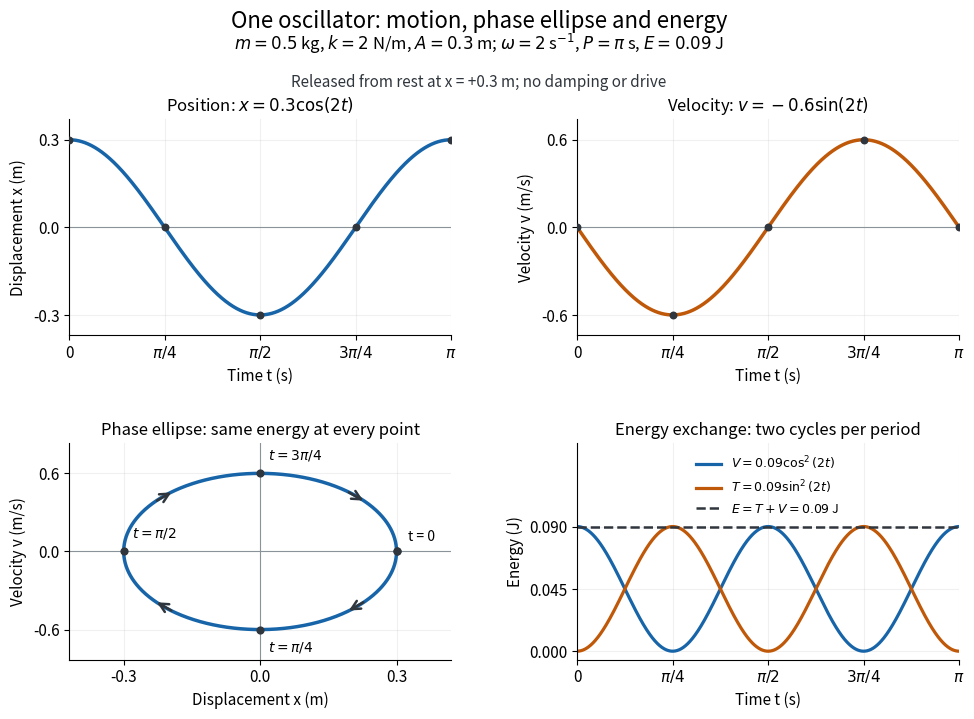

This chart was generated by the following Python code:
"""Draw mechanical-energy-oscillation.png in the current working directory.

Run from _media; dependencies are declared in the root pyproject.toml.
Tested with Python 3.14.4, NumPy 2.3.5, Matplotlib 3.10.7.
The figure is an original calculation, with an opaque white background.
"""

from pathlib import Path

import matplotlib

matplotlib.use("Agg")
import matplotlib.pyplot as plt
import numpy as np


def main():
    mass, stiffness, amplitude = 0.5, 2.0, 0.3
    omega = np.sqrt(stiffness / mass)
    period = 2 * np.pi / omega
    energy = stiffness * amplitude**2 / 2
    time = np.linspace(0, period, 1201)
    position = amplitude * np.cos(omega * time)
    velocity = -amplitude * omega * np.sin(omega * time)
    potential = stiffness * position**2 / 2
    kinetic = mass * velocity**2 / 2
    np.testing.assert_allclose([omega, period, energy], [2, np.pi, 0.09])
    np.testing.assert_allclose(potential + kinetic, energy, atol=1e-14)

    blue, orange, dark = "#1765a8", "#bf5808", "#30363d"
    plt.rcParams.update({
        "font.size": 11,
        "axes.titlesize": 12,
        "axes.spines.top": False,
        "axes.spines.right": False,
        "figure.facecolor": "white",
        "axes.facecolor": "white",
        "savefig.facecolor": "white",
    })
    fig, axes = plt.subplots(2, 2, figsize=(10, 7.3))
    fig.subplots_adjust(left=0.09, right=0.98, bottom=0.09, top=0.83,
                        hspace=0.50, wspace=0.33)
    fig.suptitle("One oscillator: motion, phase ellipse and energy", y=0.98, fontsize=16)
    fig.text(0.5, 0.925,
             r"$m=0.5$ kg, $k=2$ N/m, $A=0.3$ m; "
             r"$\omega=2$ s$^{-1}$, $P=\pi$ s, $E=0.09$ J",
             ha="center", fontsize=12)
    fig.text(0.5, 0.875, "Released from rest at x = +0.3 m; no damping or drive",
             ha="center", fontsize=11, color=dark)

    ticks = np.arange(5) * period / 4
    ticklabels = ["0", r"$\pi/4$", r"$\pi/2$", r"$3\pi/4$", r"$\pi$"]

    def time_axis(ax):
        ax.set_xlim(0, period)
        ax.set_xticks(ticks, ticklabels)
        ax.set_xlabel("Time t (s)")
        ax.grid(alpha=0.18)

    ax = axes[0, 0]
    ax.plot(time, position, color=blue, lw=2.5)
    ax.axhline(0, color="#8a929a", lw=0.8)
    ax.scatter(ticks, amplitude * np.cos(omega * ticks), color=dark, s=22, zorder=3)
    ax.set(title=r"Position: $x=0.3\cos(2t)$", ylabel="Displacement x (m)",
           ylim=(-0.37, 0.37), yticks=[-0.3, 0, 0.3])
    time_axis(ax)

    ax = axes[0, 1]
    ax.plot(time, velocity, color=orange, lw=2.5)
    ax.axhline(0, color="#8a929a", lw=0.8)
    ax.scatter(ticks, -amplitude * omega * np.sin(omega * ticks),
               color=dark, s=22, zorder=3)
    ax.set(title=r"Velocity: $v=-0.6\sin(2t)$", ylabel="Velocity v (m/s)",
           ylim=(-0.74, 0.74), yticks=[-0.6, 0, 0.6])
    time_axis(ax)

    ax = axes[1, 0]
    ax.plot(position, velocity, color=blue, lw=2.5)
    ax.axhline(0, color="#8a929a", lw=0.8)
    ax.axvline(0, color="#8a929a", lw=0.8)
    ax.scatter(position[::300], velocity[::300], color=dark, s=24, zorder=3)
    for phase in [np.pi / 4, 3 * np.pi / 4, 5 * np.pi / 4, 7 * np.pi / 4]:
        before, after = phase - 0.10, phase + 0.10
        ax.annotate("", xy=(amplitude * np.cos(after), -amplitude * omega * np.sin(after)),
                    xytext=(amplitude * np.cos(before), -amplitude * omega * np.sin(before)),
                    arrowprops={"arrowstyle": "->", "color": dark, "lw": 1.8,
                                "mutation_scale": 16})
    labels = [(0.3, 0, "t = 0", (8, 8)),
              (0, -0.6, r"$t=\pi/4$", (6, -16)),
              (-0.3, 0, r"$t=\pi/2$", (6, 10)),
              (0, 0.6, r"$t=3\pi/4$", (6, 10))]
    for x, v, label, offset in labels:
        ax.annotate(label, (x, v), xytext=offset, textcoords="offset points", fontsize=10)
    ax.set(title="Phase ellipse: same energy at every point",
           xlabel="Displacement x (m)", ylabel="Velocity v (m/s)",
           xlim=(-0.42, 0.42), ylim=(-0.83, 0.83),
           xticks=[-0.3, 0, 0.3], yticks=[-0.6, 0, 0.6])
    ax.grid(alpha=0.18)

    ax = axes[1, 1]
    ax.plot(time, potential, color=blue, lw=2.3, label=r"$V=0.09\cos^2(2t)$")
    ax.plot(time, kinetic, color=orange, lw=2.3, label=r"$T=0.09\sin^2(2t)$")
    ax.axhline(energy, color=dark, lw=1.8, ls="--", label=r"$E=T+V=0.09$ J")
    ax.set(title="Energy exchange: two cycles per period", ylabel="Energy (J)",
           ylim=(-0.006, 0.15), yticks=[0, 0.045, 0.09])
    time_axis(ax)
    ax.legend(loc="upper center", frameon=False, fontsize=9)

    fig.savefig(Path.cwd() / "mechanical-energy-oscillation.png", dpi=110,
                facecolor="white", transparent=False)
    plt.close(fig)


if __name__ == "__main__":
    main()
